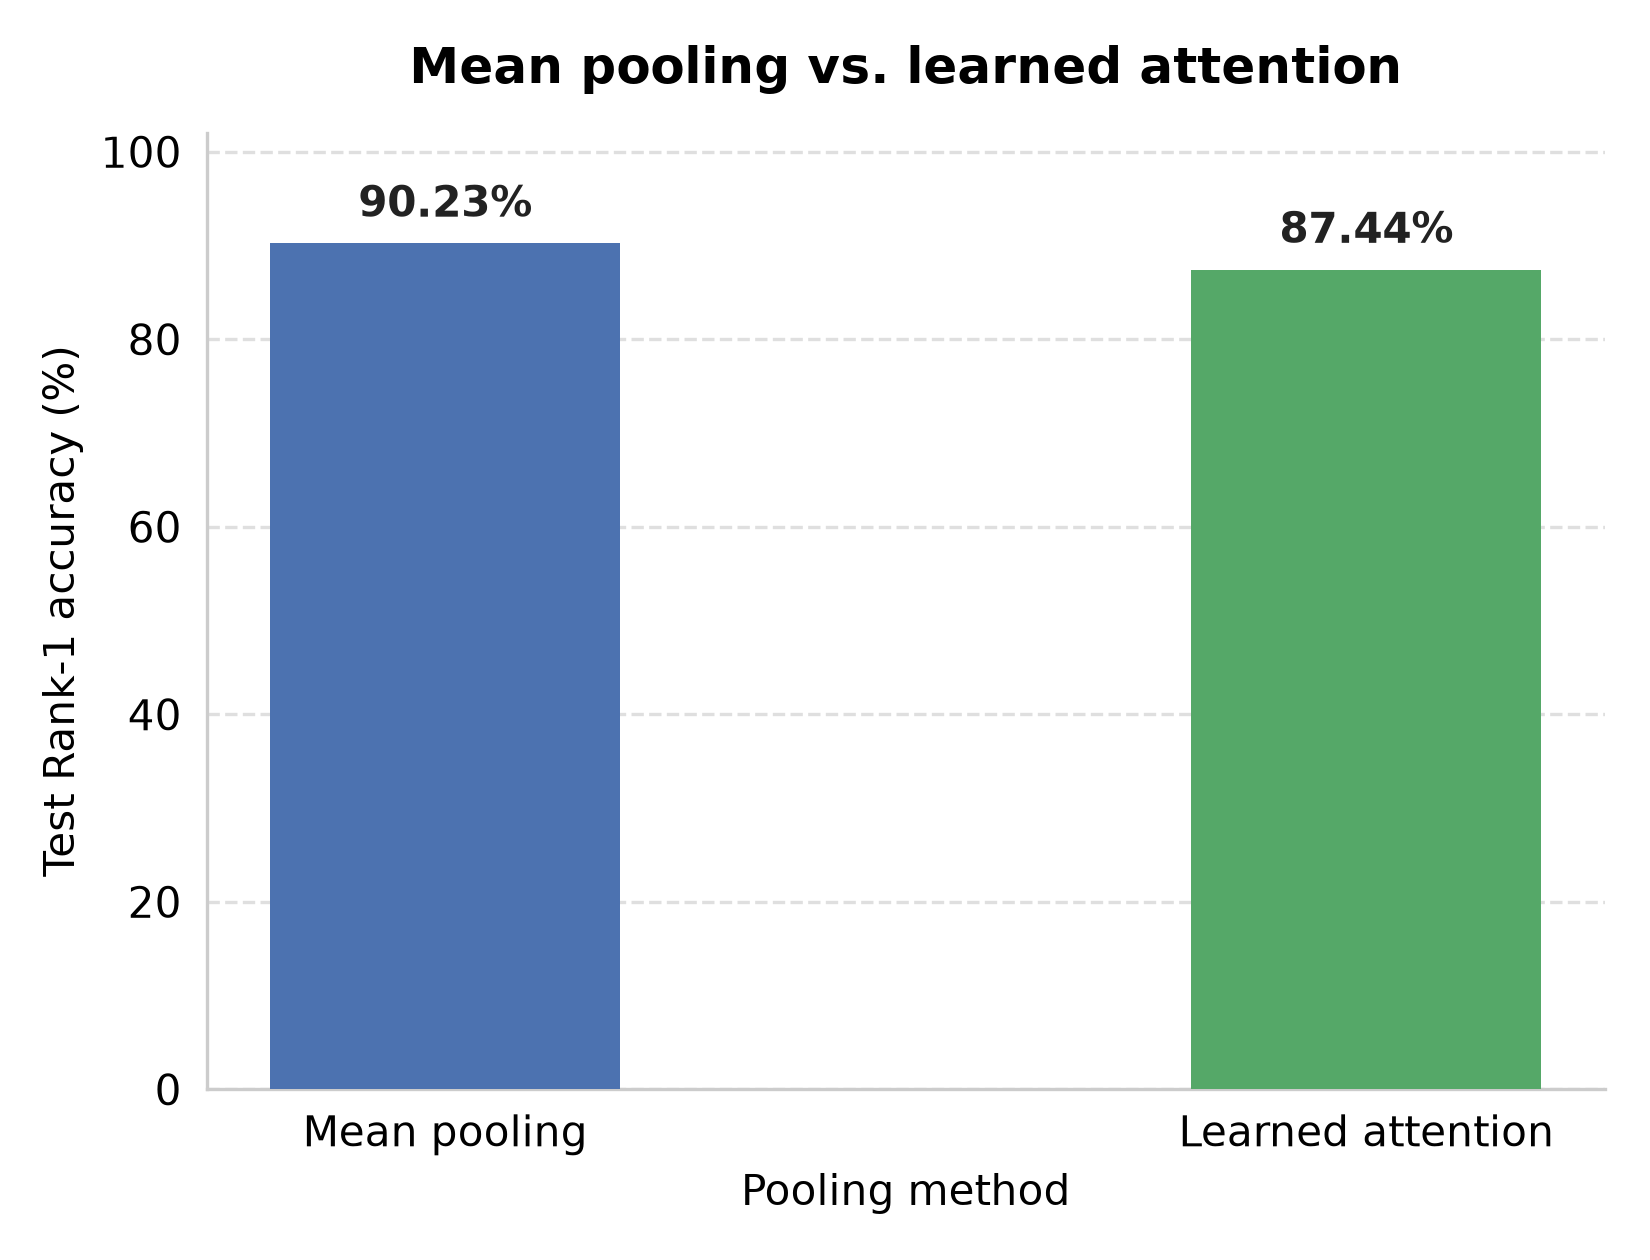

Data behind this chart, as committed beside it:
method, weights, rank1_pct, videos
Mean pooling, N/A, 90.23, 215
Learned attention, models/temporal_attention_seed2.pt, 87.44, 215
